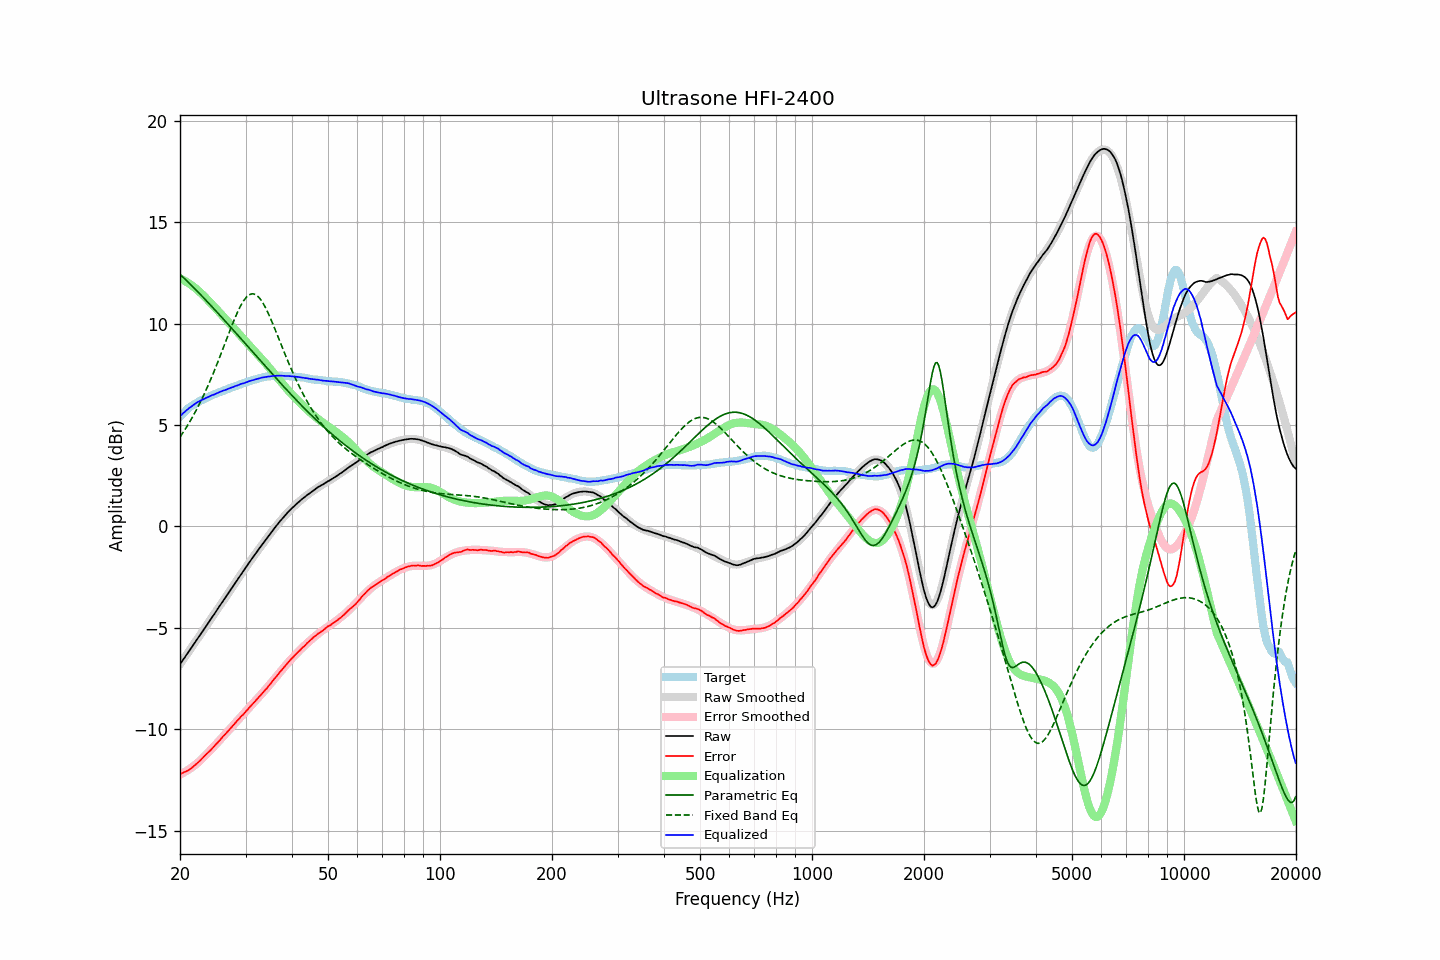

The table this chart was drawn from, first rows:
frequency, raw, error, smoothed, error_smoothed, equalization, parametric_eq, fixed_band_eq, equalized_raw, equalized_smoothed, target
20.00, -6.79, -12.20, -6.80, -12.23, 12.23, 12.43, 4.41, 5.44, 5.44, 5.41
20.20, -6.68, -12.18, -6.68, -12.19, 12.19, 12.36, 4.53, 5.51, 5.51, 5.50
20.40, -6.56, -12.14, -6.57, -12.15, 12.15, 12.29, 4.64, 5.59, 5.59, 5.58
20.61, -6.46, -12.10, -6.45, -12.11, 12.11, 12.21, 4.77, 5.65, 5.66, 5.65
20.81, -6.33, -12.07, -6.34, -12.06, 12.06, 12.13, 4.89, 5.73, 5.72, 5.74
21.02, -6.22, -12.04, -6.22, -12.01, 12.01, 12.06, 5.02, 5.79, 5.79, 5.82
21.23, -6.10, -11.98, -6.11, -11.96, 11.96, 11.98, 5.15, 5.86, 5.85, 5.88
21.44, -5.99, -11.93, -5.99, -11.91, 11.91, 11.90, 5.29, 5.91, 5.91, 5.94
21.66, -5.88, -11.86, -5.88, -11.85, 11.85, 11.82, 5.43, 5.97, 5.97, 5.99
21.87, -5.76, -11.80, -5.76, -11.79, 11.79, 11.74, 5.57, 6.03, 6.03, 6.04
22.09, -5.64, -11.73, -5.64, -11.72, 11.72, 11.66, 5.72, 6.08, 6.08, 6.09
22.31, -5.52, -11.66, -5.53, -11.66, 11.66, 11.58, 5.87, 6.14, 6.13, 6.14
22.54, -5.42, -11.59, -5.41, -11.59, 11.59, 11.50, 6.03, 6.17, 6.17, 6.17
22.76, -5.29, -11.51, -5.30, -11.51, 11.51, 11.42, 6.19, 6.22, 6.22, 6.21
22.99, -5.18, -11.43, -5.18, -11.43, 11.43, 11.33, 6.35, 6.25, 6.26, 6.24
23.22, -5.06, -11.35, -5.06, -11.36, 11.36, 11.25, 6.52, 6.29, 6.29, 6.28
23.45, -4.94, -11.26, -4.95, -11.28, 11.28, 11.17, 6.69, 6.33, 6.33, 6.32
23.69, -4.83, -11.19, -4.83, -11.19, 11.19, 11.08, 6.87, 6.37, 6.37, 6.36
23.92, -4.71, -11.11, -4.71, -11.11, 11.11, 11.00, 7.05, 6.40, 6.40, 6.40
24.16, -4.59, -11.04, -4.59, -11.03, 11.03, 10.91, 7.23, 6.44, 6.44, 6.45
24.40, -4.47, -10.95, -4.48, -10.95, 10.95, 10.83, 7.42, 6.47, 6.47, 6.48
24.65, -4.36, -10.87, -4.36, -10.86, 10.86, 10.74, 7.61, 6.50, 6.50, 6.51
24.89, -4.24, -10.78, -4.24, -10.78, 10.78, 10.66, 7.80, 6.54, 6.54, 6.54
25.14, -4.12, -10.70, -4.12, -10.69, 10.69, 10.57, 8.00, 6.57, 6.57, 6.58
25.39, -4.00, -10.61, -4.00, -10.61, 10.61, 10.49, 8.20, 6.61, 6.61, 6.60
25.65, -3.88, -10.53, -3.88, -10.52, 10.52, 10.40, 8.41, 6.64, 6.64, 6.64
25.91, -3.77, -10.43, -3.77, -10.44, 10.44, 10.31, 8.61, 6.67, 6.67, 6.66
26.16, -3.64, -10.33, -3.65, -10.35, 10.35, 10.22, 8.82, 6.71, 6.70, 6.69
26.43, -3.54, -10.26, -3.53, -10.26, 10.26, 10.14, 9.03, 6.72, 6.73, 6.73
26.69, -3.41, -10.17, -3.41, -10.17, 10.17, 10.05, 9.24, 6.76, 6.76, 6.76
26.96, -3.30, -10.08, -3.29, -10.08, 10.08, 9.96, 9.45, 6.79, 6.79, 6.79
27.23, -3.18, -10.00, -3.18, -9.99, 9.99, 9.87, 9.65, 6.82, 6.82, 6.82
27.50, -3.05, -9.91, -3.06, -9.91, 9.91, 9.79, 9.85, 6.85, 6.85, 6.85
27.77, -2.94, -9.81, -2.94, -9.82, 9.82, 9.70, 10.05, 6.88, 6.88, 6.87
28.05, -2.82, -9.73, -2.82, -9.73, 9.73, 9.61, 10.24, 6.91, 6.91, 6.91
28.33, -2.70, -9.63, -2.71, -9.64, 9.64, 9.52, 10.43, 6.94, 6.94, 6.93
28.62, -2.60, -9.55, -2.59, -9.56, 9.56, 9.43, 10.61, 6.96, 6.97, 6.96
28.90, -2.47, -9.47, -2.47, -9.47, 9.47, 9.34, 10.77, 7.00, 7.00, 7.00
29.19, -2.35, -9.37, -2.36, -9.38, 9.38, 9.25, 10.92, 7.03, 7.02, 7.01
29.48, -2.24, -9.31, -2.24, -9.29, 9.29, 9.16, 11.06, 7.05, 7.05, 7.06
29.78, -2.13, -9.21, -2.13, -9.21, 9.21, 9.07, 11.18, 7.07, 7.08, 7.08
30.08, -2.02, -9.12, -2.02, -9.12, 9.12, 8.98, 11.28, 7.11, 7.11, 7.11
30.38, -1.91, -9.04, -1.90, -9.03, 9.03, 8.89, 11.36, 7.13, 7.13, 7.14
30.68, -1.78, -8.95, -1.79, -8.95, 8.95, 8.80, 11.42, 7.16, 7.16, 7.16
30.99, -1.68, -8.86, -1.68, -8.86, 8.86, 8.72, 11.46, 7.19, 7.19, 7.18
31.30, -1.57, -8.77, -1.56, -8.77, 8.77, 8.63, 11.47, 7.21, 7.21, 7.21
31.61, -1.45, -8.69, -1.45, -8.69, 8.69, 8.54, 11.46, 7.23, 7.23, 7.24
31.93, -1.35, -8.60, -1.34, -8.60, 8.60, 8.45, 11.43, 7.26, 7.26, 7.25
32.24, -1.23, -8.50, -1.23, -8.51, 8.51, 8.36, 11.38, 7.28, 7.28, 7.27
32.57, -1.12, -8.42, -1.13, -8.43, 8.43, 8.27, 11.30, 7.30, 7.30, 7.30
32.89, -1.01, -8.34, -1.02, -8.34, 8.34, 8.18, 11.21, 7.32, 7.32, 7.33
33.22, -0.90, -8.25, -0.91, -8.25, 8.25, 8.09, 11.09, 7.34, 7.34, 7.34
33.55, -0.80, -8.16, -0.80, -8.16, 8.16, 8.00, 10.96, 7.35, 7.36, 7.36
33.89, -0.69, -8.06, -0.69, -8.06, 8.06, 7.91, 10.82, 7.37, 7.37, 7.37
34.23, -0.59, -7.99, -0.59, -7.97, 7.97, 7.82, 10.66, 7.38, 7.38, 7.39
34.57, -0.48, -7.88, -0.48, -7.88, 7.88, 7.73, 10.49, 7.39, 7.40, 7.40
34.92, -0.39, -7.79, -0.38, -7.78, 7.78, 7.64, 10.32, 7.40, 7.41, 7.41
35.27, -0.28, -7.70, -0.27, -7.69, 7.69, 7.55, 10.13, 7.41, 7.42, 7.42
35.62, -0.16, -7.58, -0.17, -7.59, 7.59, 7.47, 9.94, 7.43, 7.42, 7.42
35.97, -0.06, -7.49, -0.07, -7.50, 7.50, 7.38, 9.75, 7.43, 7.43, 7.42
... 635 more rows
